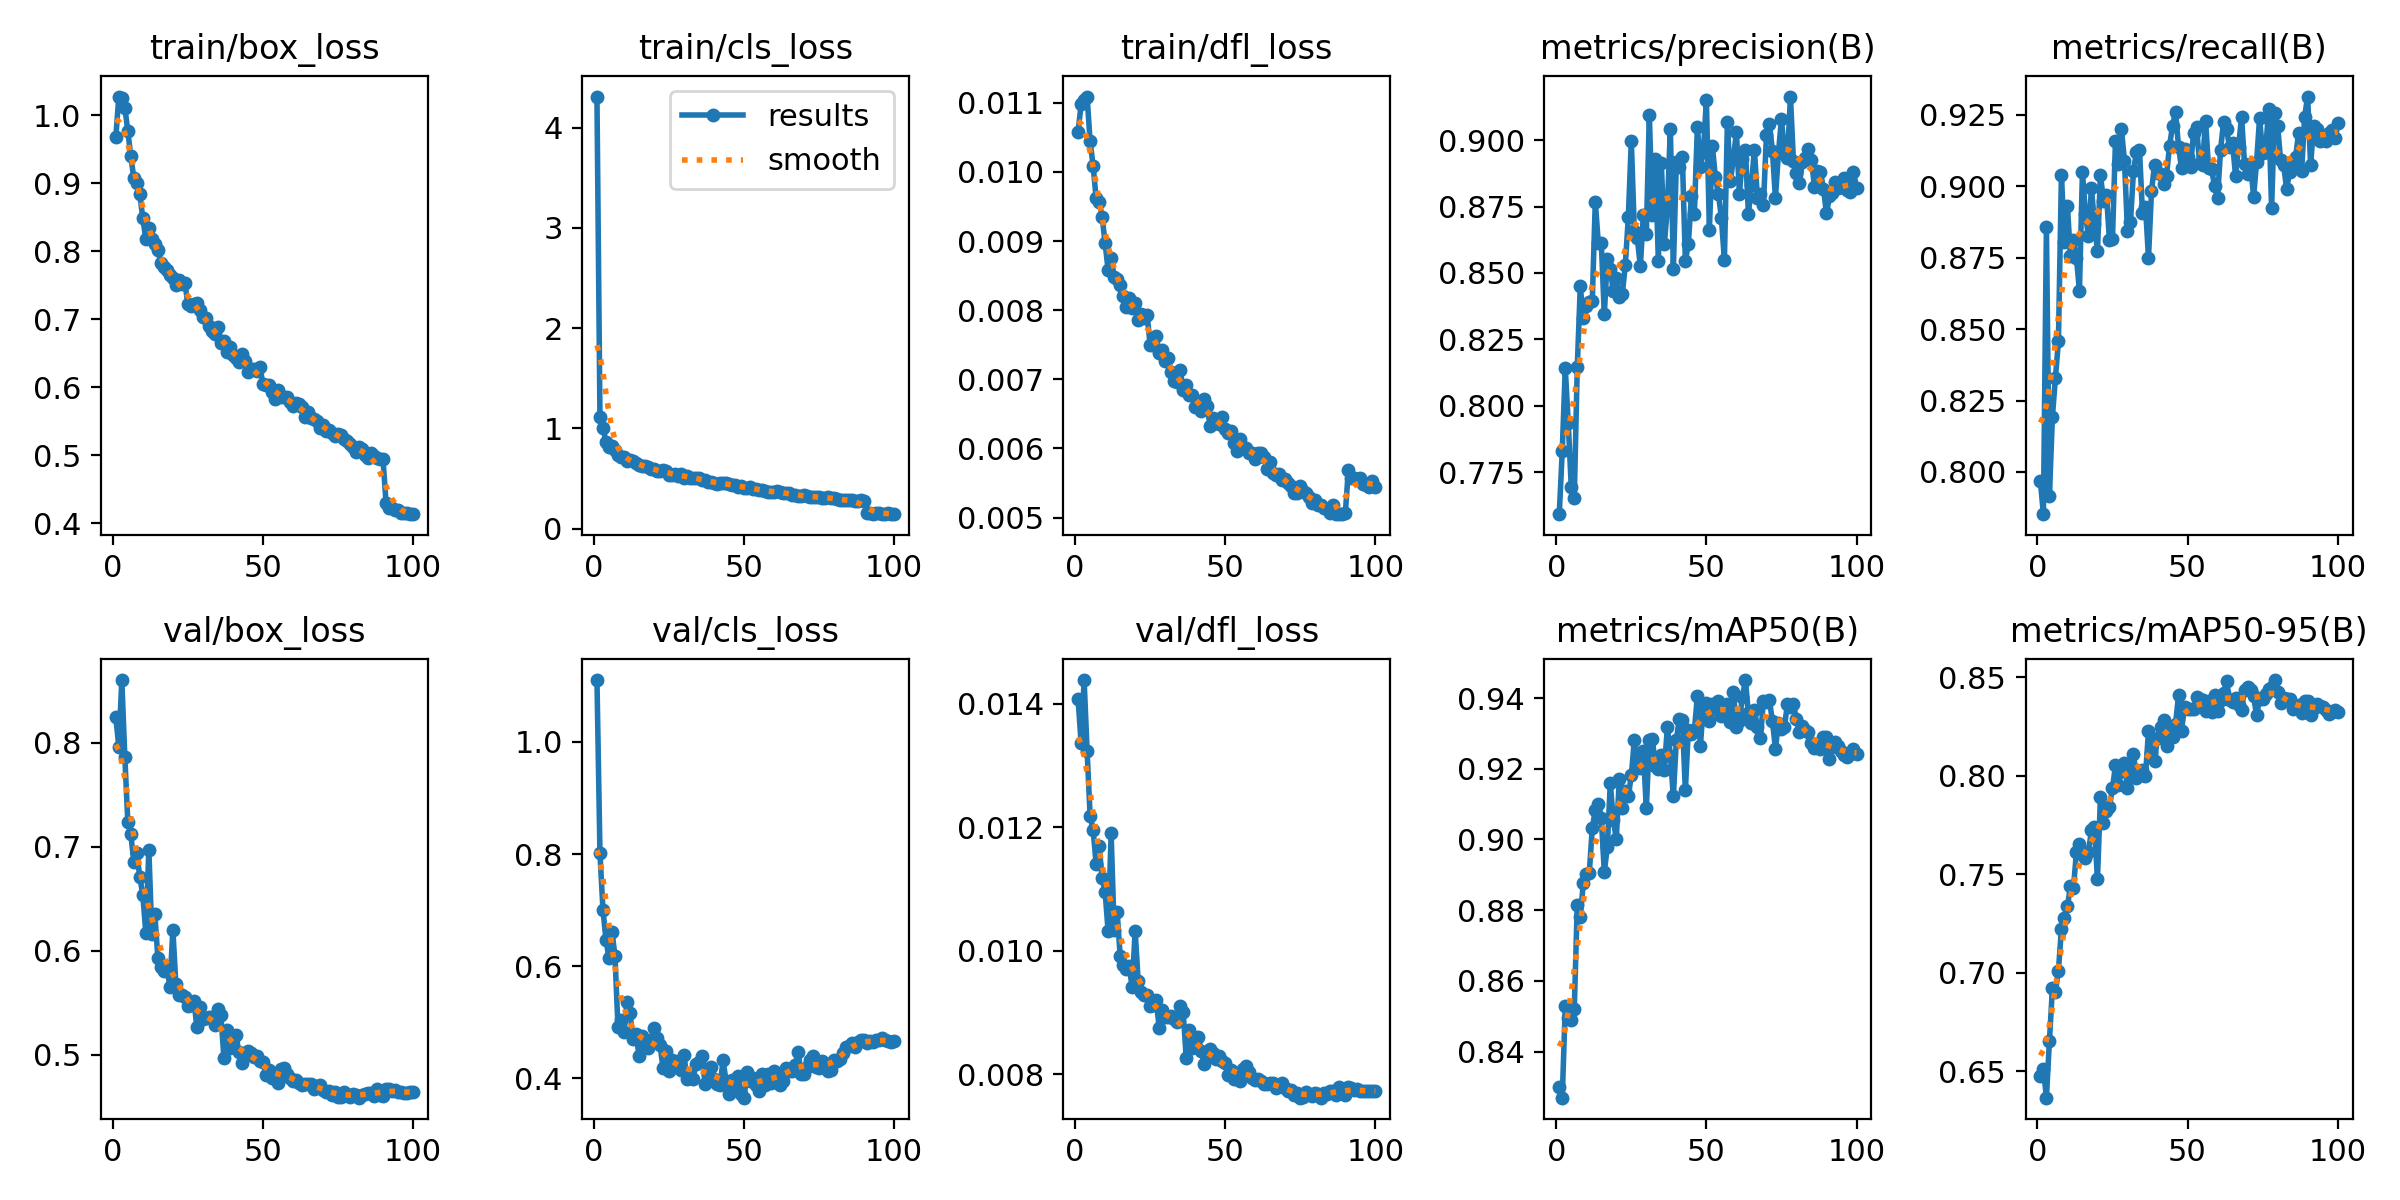

The data file committed next to this chart (first rows):
epoch, time, train/box_loss, train/cls_loss, train/dfl_loss, metrics/precision(B), metrics/recall(B), metrics/mAP50(B), metrics/mAP50-95(B), val/box_loss, val/cls_loss, val/dfl_loss, lr/pg0, lr/pg1, lr/pg2
1, 176.2, 0.967, 4.31, 0.01058, 0.7591, 0.7967, 0.8299, 0.6477, 0.8248, 1.11, 0.01407, 0.0003699, 0.0003699, 0.0003699
2, 345.1, 1.027, 1.11, 0.01098, 0.783, 0.7852, 0.8269, 0.6513, 0.7958, 0.8016, 0.01336, 0.0007401, 0.0007401, 0.0007401
3, 513.3, 1.026, 1.006, 0.01104, 0.8141, 0.8858, 0.8529, 0.6366, 0.8602, 0.7006, 0.01438, 0.001109, 0.001109, 0.001109
4, 680.7, 1.011, 0.8655, 0.01109, 0.7934, 0.7917, 0.8495, 0.6653, 0.7866, 0.6471, 0.01323, 0.001109, 0.001109, 0.001109
5, 848.4, 0.9765, 0.815, 0.01044, 0.7693, 0.8194, 0.849, 0.692, 0.7238, 0.6145, 0.01218, 0.001107, 0.001107, 0.001107
6, 1015, 0.9394, 0.8199, 0.01009, 0.7653, 0.833, 0.852, 0.6902, 0.7119, 0.6619, 0.01195, 0.001104, 0.001104, 0.001104
7, 1181, 0.9072, 0.7832, 0.00962, 0.8145, 0.8458, 0.8815, 0.7011, 0.6852, 0.6188, 0.01141, 0.001101, 0.001101, 0.001101
8, 1348, 0.9007, 0.7368, 0.00957, 0.8449, 0.904, 0.878, 0.722, 0.694, 0.4917, 0.01169, 0.001098, 0.001098, 0.001098
9, 1513, 0.8834, 0.7094, 0.00935, 0.8329, 0.8805, 0.8876, 0.7276, 0.6707, 0.504, 0.01118, 0.001094, 0.001094, 0.001094
10, 1680, 0.8479, 0.7124, 0.00897, 0.8375, 0.8931, 0.8902, 0.7336, 0.6538, 0.4818, 0.01095, 0.001089, 0.001089, 0.001089
11, 1846, 0.8177, 0.6779, 0.00858, 0.8392, 0.8755, 0.8905, 0.7439, 0.6167, 0.5362, 0.01031, 0.001084, 0.001084, 0.001084
12, 2013, 0.8343, 0.6808, 0.00875, 0.8394, 0.8812, 0.9032, 0.743, 0.6969, 0.5167, 0.0119, 0.001078, 0.001078, 0.001078
13, 2179, 0.8178, 0.6714, 0.00848, 0.8769, 0.8749, 0.9083, 0.7611, 0.6164, 0.4704, 0.01034, 0.001072, 0.001072, 0.001072
14, 2346, 0.8104, 0.6548, 0.00845, 0.8613, 0.8635, 0.91, 0.7652, 0.6352, 0.4798, 0.01063, 0.001066, 0.001066, 0.001066
15, 2512, 0.8016, 0.6292, 0.00836, 0.8615, 0.9051, 0.906, 0.7602, 0.5935, 0.4406, 0.00992, 0.001059, 0.001059, 0.001059
16, 2677, 0.7825, 0.6192, 0.00821, 0.8344, 0.8902, 0.8908, 0.758, 0.5846, 0.4753, 0.00977, 0.001051, 0.001051, 0.001051
17, 2843, 0.7771, 0.6254, 0.00804, 0.8551, 0.8827, 0.8978, 0.7613, 0.5807, 0.4689, 0.00971, 0.001043, 0.001043, 0.001043
18, 3010, 0.7716, 0.6099, 0.00817, 0.8514, 0.8994, 0.9159, 0.7723, 0.5845, 0.4535, 0.00975, 0.001034, 0.001034, 0.001034
19, 3177, 0.7644, 0.5905, 0.00803, 0.8431, 0.887, 0.9054, 0.7738, 0.5653, 0.4683, 0.00941, 0.001025, 0.001025, 0.001025
20, 3343, 0.7605, 0.5906, 0.00811, 0.8482, 0.8775, 0.9002, 0.7474, 0.6204, 0.489, 0.01032, 0.001016, 0.001016, 0.001016
21, 3508, 0.7495, 0.5724, 0.00786, 0.841, 0.904, 0.9172, 0.7893, 0.5681, 0.4725, 0.00951, 0.001006, 0.001006, 0.001006
22, 3674, 0.7569, 0.5759, 0.00794, 0.842, 0.8949, 0.909, 0.776, 0.5573, 0.4603, 0.00933, 0.0009956, 0.0009956, 0.0009956
23, 3840, 0.7515, 0.581, 0.00788, 0.8531, 0.8971, 0.9137, 0.7821, 0.5578, 0.4183, 0.00928, 0.0009848, 0.0009848, 0.0009848
24, 4006, 0.7534, 0.57, 0.00793, 0.8709, 0.8811, 0.9122, 0.7842, 0.5552, 0.4482, 0.00929, 0.0009736, 0.0009736, 0.0009736
25, 4171, 0.7221, 0.5382, 0.00749, 0.8999, 0.8815, 0.9181, 0.7936, 0.5466, 0.4127, 0.0091, 0.0009619, 0.0009619, 0.0009619
26, 4338, 0.7198, 0.5352, 0.00749, 0.8658, 0.9159, 0.928, 0.8052, 0.5481, 0.4319, 0.00912, 0.0009499, 0.0009499, 0.0009499
27, 4503, 0.7224, 0.5437, 0.00762, 0.8631, 0.9079, 0.9226, 0.7953, 0.5522, 0.4214, 0.0092, 0.0009375, 0.0009375, 0.0009375
28, 4669, 0.7237, 0.5269, 0.00738, 0.8525, 0.92, 0.9203, 0.8022, 0.5269, 0.4316, 0.00875, 0.0009247, 0.0009247, 0.0009247
29, 4835, 0.7134, 0.5462, 0.00742, 0.8717, 0.9088, 0.9251, 0.8063, 0.5457, 0.415, 0.00904, 0.0009116, 0.0009116, 0.0009116
30, 5001, 0.7033, 0.5082, 0.00727, 0.8647, 0.8845, 0.9088, 0.7938, 0.5346, 0.4411, 0.00892, 0.0008981, 0.0008981, 0.0008981
31, 5167, 0.7014, 0.5222, 0.00731, 0.9096, 0.8877, 0.9282, 0.8048, 0.5356, 0.3981, 0.00893, 0.0008843, 0.0008843, 0.0008843
32, 5333, 0.6896, 0.5083, 0.0071, 0.8719, 0.9054, 0.9284, 0.8109, 0.5366, 0.402, 0.00895, 0.0008702, 0.0008702, 0.0008702
33, 5498, 0.6819, 0.5037, 0.00698, 0.8928, 0.912, 0.9209, 0.7988, 0.5362, 0.3987, 0.00889, 0.0008557, 0.0008557, 0.0008557
34, 5663, 0.6779, 0.5044, 0.00696, 0.8546, 0.9128, 0.9198, 0.8009, 0.5285, 0.4251, 0.00885, 0.000841, 0.000841, 0.000841
35, 5830, 0.6885, 0.5078, 0.00714, 0.8914, 0.8906, 0.924, 0.8026, 0.5441, 0.4295, 0.0091, 0.000826, 0.000826, 0.000826
36, 5994, 0.6644, 0.4802, 0.00685, 0.8609, 0.8929, 0.9197, 0.7997, 0.5383, 0.4406, 0.009, 0.0008107, 0.0008107, 0.0008107
37, 6160, 0.6679, 0.4836, 0.00692, 0.8745, 0.875, 0.9319, 0.8228, 0.4974, 0.3905, 0.00827, 0.0007952, 0.0007952, 0.0007952
38, 6327, 0.6516, 0.4673, 0.00678, 0.9043, 0.8983, 0.9237, 0.8115, 0.524, 0.3975, 0.00872, 0.0007795, 0.0007795, 0.0007795
39, 6491, 0.6589, 0.4672, 0.00677, 0.8515, 0.9075, 0.9122, 0.8074, 0.5062, 0.4203, 0.00842, 0.0007635, 0.0007635, 0.0007635
40, 6657, 0.6476, 0.4578, 0.0066, 0.8917, 0.9047, 0.9282, 0.8192, 0.5152, 0.3992, 0.00857, 0.0007473, 0.0007473, 0.0007473
41, 6823, 0.6426, 0.4491, 0.00667, 0.8898, 0.9043, 0.9341, 0.8247, 0.5189, 0.3897, 0.00861, 0.000731, 0.000731, 0.000731
42, 6990, 0.6374, 0.4501, 0.00654, 0.8935, 0.9007, 0.9338, 0.8284, 0.5028, 0.3877, 0.00838, 0.0007145, 0.0007145, 0.0007145
43, 7156, 0.6491, 0.4535, 0.00672, 0.8546, 0.9037, 0.9139, 0.8148, 0.4923, 0.4319, 0.00817, 0.0006978, 0.0006978, 0.0006978
44, 7321, 0.6381, 0.4535, 0.00661, 0.8609, 0.9141, 0.931, 0.8234, 0.499, 0.3954, 0.00828, 0.000681, 0.000681, 0.000681
45, 7487, 0.6219, 0.445, 0.00632, 0.8789, 0.9211, 0.9298, 0.8196, 0.5042, 0.3727, 0.0084, 0.0006641, 0.0006641, 0.0006641
46, 7653, 0.6267, 0.4298, 0.00644, 0.8724, 0.9261, 0.9309, 0.826, 0.5016, 0.398, 0.00834, 0.0006471, 0.0006471, 0.0006471
47, 7819, 0.6268, 0.4323, 0.00638, 0.9049, 0.9139, 0.9406, 0.8408, 0.4978, 0.3817, 0.00824, 0.00063, 0.00063, 0.00063
48, 7985, 0.6241, 0.4183, 0.00635, 0.8901, 0.9064, 0.9265, 0.8228, 0.4985, 0.4051, 0.00829, 0.0006128, 0.0006128, 0.0006128
49, 8151, 0.6296, 0.4281, 0.00646, 0.8957, 0.9131, 0.9379, 0.8347, 0.494, 0.3714, 0.00821, 0.0005956, 0.0005956, 0.0005956
50, 8317, 0.6045, 0.405, 0.00628, 0.9152, 0.9103, 0.9386, 0.8336, 0.4934, 0.3655, 0.00818, 0.0005783, 0.0005783, 0.0005783
51, 8483, 0.6031, 0.4062, 0.00623, 0.8663, 0.9069, 0.9335, 0.8338, 0.4808, 0.4116, 0.00799, 0.0005611, 0.0005611, 0.0005611
52, 8649, 0.6027, 0.414, 0.00626, 0.8979, 0.9186, 0.9383, 0.8337, 0.4851, 0.3948, 0.00806, 0.0005438, 0.0005438, 0.0005438
53, 8815, 0.5928, 0.3986, 0.00608, 0.886, 0.9208, 0.9368, 0.8401, 0.4775, 0.4012, 0.00792, 0.0005265, 0.0005265, 0.0005265
54, 8981, 0.5828, 0.3975, 0.00596, 0.8799, 0.9083, 0.9393, 0.8389, 0.4817, 0.3879, 0.00802, 0.0005093, 0.0005093, 0.0005093
55, 9147, 0.5952, 0.3848, 0.00613, 0.8707, 0.9075, 0.9348, 0.8384, 0.4728, 0.3777, 0.00789, 0.0004921, 0.0004921, 0.0004921
56, 9313, 0.5859, 0.3896, 0.00602, 0.8549, 0.923, 0.9368, 0.8327, 0.4865, 0.4085, 0.00809, 0.000475, 0.000475, 0.000475
57, 9479, 0.5861, 0.3713, 0.006, 0.9067, 0.9065, 0.9383, 0.8381, 0.4878, 0.3883, 0.00813, 0.000458, 0.000458, 0.000458
58, 9644, 0.5851, 0.3658, 0.00594, 0.8848, 0.9061, 0.9331, 0.8325, 0.4815, 0.4075, 0.00803, 0.0004411, 0.0004411, 0.0004411
59, 9810, 0.5777, 0.365, 0.00593, 0.8929, 0.9001, 0.9418, 0.8407, 0.4775, 0.3918, 0.00794, 0.0004243, 0.0004243, 0.0004243
60, 9976, 0.5725, 0.362, 0.00585, 0.9031, 0.896, 0.9317, 0.8327, 0.4747, 0.4137, 0.0079, 0.0004076, 0.0004076, 0.0004076
... 40 more rows
